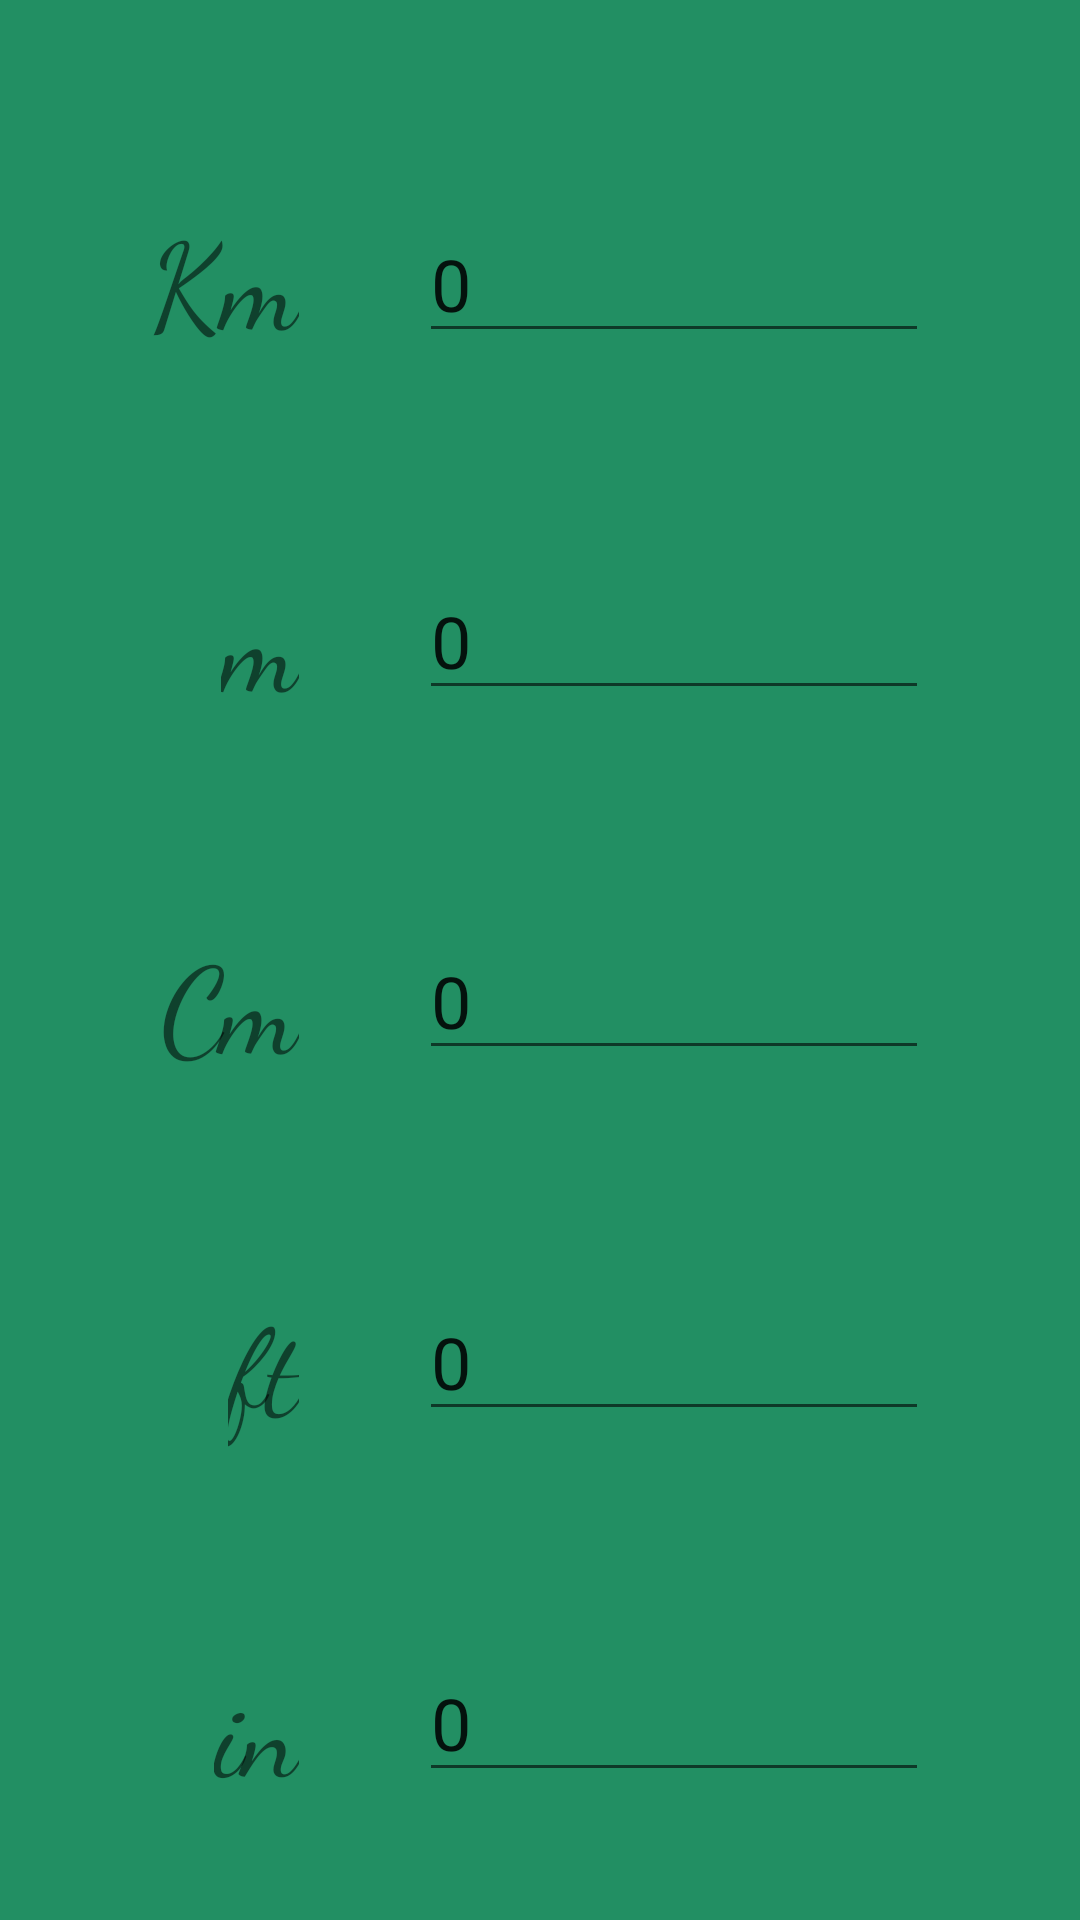

Write the Android layout XML for this screen, with the resource values it uses.
<!-- AndroidManifest.xml: application theme Theme.Convertify -->
<!-- res/layout/activity_main.xml -->
<?xml version="1.0" encoding="utf-8"?>
<androidx.constraintlayout.widget.ConstraintLayout xmlns:android="http://schemas.android.com/apk/res/android"
    xmlns:app="http://schemas.android.com/apk/res-auto"
    xmlns:tools="http://schemas.android.com/tools"
    android:layout_width="match_parent"
    android:layout_height="match_parent"
    tools:context=".MainActivity"
    android:background="@color/blueish">

    <ImageView
        android:layout_width="match_parent"
        android:layout_height="match_parent"
        android:src="@drawable/lengthbg"
        android:scaleType="centerCrop"/>
    <TextView
        android:id="@+id/tvKm"
        android:layout_width="wrap_content"
        android:layout_height="wrap_content"
        android:layout_marginStart="50dp"
        android:layout_marginTop="65dp"
        android:focusable="auto"
        android:text="Km"
        android:textSize="40sp"
        android:fontFamily="cursive"
        app:layout_constraintStart_toStartOf="parent"
        app:layout_constraintTop_toTopOf="parent" />

    <TextView
        android:id="@+id/tvMeters"
        android:layout_width="wrap_content"
        android:layout_height="wrap_content"
        android:layout_marginTop="65dp"
        android:text="m"
        android:textSize="40sp"
        android:fontFamily="cursive"
        app:layout_constraintEnd_toEndOf="@+id/tvKm"
        app:layout_constraintTop_toBottomOf="@id/tvKm" />

    <TextView
        android:id="@+id/tvCm"
        android:layout_width="wrap_content"
        android:layout_height="wrap_content"
        android:layout_marginTop="65dp"
        android:text="Cm"
        android:textSize="40sp"
        android:fontFamily="cursive"
        app:layout_constraintEnd_toEndOf="@+id/tvKm"
        app:layout_constraintTop_toBottomOf="@id/tvMeters" />

    <TextView
        android:id="@+id/tvFeet"
        android:layout_width="wrap_content"
        android:layout_height="wrap_content"
        android:layout_marginTop="65dp"
        android:text="ft"
        android:textSize="40sp"
        android:fontFamily="cursive"
        app:layout_constraintEnd_toEndOf="@+id/tvKm"
        app:layout_constraintTop_toBottomOf="@id/tvCm" />

    <TextView
        android:id="@+id/tvInch"
        android:layout_width="wrap_content"
        android:layout_height="wrap_content"
        android:layout_marginTop="65dp"
        android:text="in"
        android:textSize="40sp"
        android:fontFamily="cursive"
        app:layout_constraintEnd_toEndOf="@+id/tvKm"
        app:layout_constraintTop_toBottomOf="@id/tvFeet" />

    <EditText
        android:id="@+id/kmText"
        android:layout_width="wrap_content"
        android:layout_height="wrap_content"
        android:layout_marginStart="40dp"
        android:layout_marginTop="65dp"
        android:ems="6"
        android:focusable="true"
        android:hint="Kilometers"
        android:inputType="numberDecimal"
        android:text="0"
        android:textColorHint="#7A6A6A"
        android:textSize="24sp"
        app:layout_constraintBottom_toBottomOf="@+id/tvKm"
        app:layout_constraintStart_toEndOf="@+id/tvKm"
        app:layout_constraintTop_toTopOf="parent" />

    <EditText
        android:id="@+id/meterText"
        android:layout_width="wrap_content"
        android:layout_height="wrap_content"
        android:layout_marginTop="65dp"
        android:ems="6"
        android:focusable="true"
        android:hint="Meters"
        android:inputType="numberDecimal"
        android:text="0"
        android:textColorHint="#7A6A6A"
        android:textSize="24sp"
        app:layout_constraintBottom_toBottomOf="@+id/tvMeters"
        app:layout_constraintStart_toStartOf="@+id/kmText"
        app:layout_constraintTop_toBottomOf="@+id/kmText" />

    <EditText
        android:id="@+id/cmText"
        android:layout_width="wrap_content"
        android:layout_height="wrap_content"
        android:layout_marginTop="65dp"
        android:ems="6"
        android:hint="Centimeters"
        android:inputType="numberDecimal"
        android:text="0"
        android:textColorHint="#7A6A6A"
        android:textSize="24sp"
        app:layout_constraintBottom_toBottomOf="@+id/tvCm"
        app:layout_constraintStart_toStartOf="@+id/meterText"
        app:layout_constraintTop_toBottomOf="@+id/meterText" />

    <EditText
        android:id="@+id/feetText"
        android:layout_width="wrap_content"
        android:layout_height="wrap_content"
        android:layout_marginTop="65dp"
        android:ems="6"
        android:focusable="true"
        android:hint="Feet"
        android:inputType="numberDecimal"
        android:text="0"
        android:textColorHint="#7A6A6A"
        android:textSize="24sp"
        app:layout_constraintBottom_toBottomOf="@+id/tvFeet"
        app:layout_constraintStart_toStartOf="@+id/cmText"
        app:layout_constraintTop_toBottomOf="@+id/cmText" />

    <EditText
        android:id="@+id/inchText"
        android:layout_width="wrap_content"
        android:layout_height="wrap_content"
        android:layout_marginTop="65dp"
        android:ems="6"
        android:hint="Inches"
        android:inputType="numberDecimal"
        android:text="0"
        android:textColorHint="#7A6A6A"
        android:textSize="24sp"
        app:layout_constraintBottom_toBottomOf="@+id/tvInch"
        app:layout_constraintStart_toStartOf="@+id/feetText"
        app:layout_constraintTop_toBottomOf="@+id/feetText" />

    <com.google.android.material.textfield.TextInputLayout
        android:layout_width="409dp"
        android:layout_height="wrap_content"
        tools:layout_editor_absoluteX="1dp"
        tools:layout_editor_absoluteY="549dp"/>
</androidx.constraintlayout.widget.ConstraintLayout>
<!-- resources referenced by this layout -->
<resources>
  <color name="blueish">#228F63</color>
  <style name="Theme.Convertify" parent="Theme.MaterialComponents.DayNight.DarkActionBar">
          
          <item name="colorPrimary">@color/black</item>
          <item name="colorPrimaryVariant">@color/white</item>
          <item name="colorOnPrimary">@color/white</item>
          
          <item name="colorSecondary">@color/teal_200</item>
          <item name="colorSecondaryVariant">@color/teal_700</item>
          <item name="colorOnSecondary">@color/black</item>
          
          <item name="android:statusBarColor">?attr/colorPrimaryVariant</item>
          
      </style>
  <color name="black">#FF000000</color>
  <color name="white">#FFFFFFFF</color>
  <color name="teal_200">#FF03DAC5</color>
  <color name="teal_700">#FF018786</color>
</resources>
